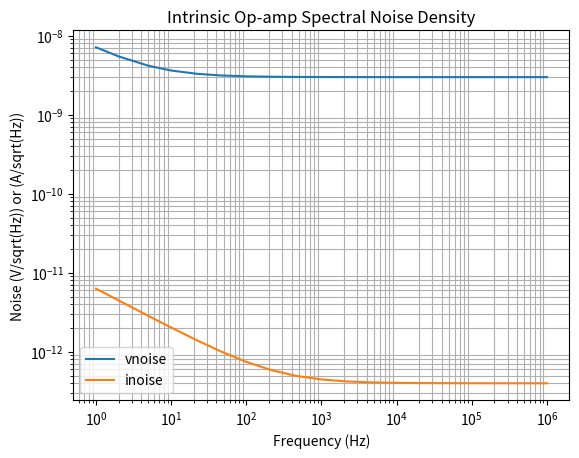

Python code for this plot:
#!/usr/bin/env python3
""" Intrinsic Operational Amplifier Noise Calculation

Plots voltage and current noise of operational amplifier.

[redacted]

"""
import numpy as np
import matplotlib.pyplot as plt

# TODO: have these imported from another script
opamp_vnoise_density_low_freq = 6.5e-9 # V/sqrt(Hz)
opamp_vnoise_density_high_freq = 3.0e-9 # V/sqrt(Hz)
opamp_inoise_density_low_freq = 400e-15 # A/sqrt(Hz)
opamp_inoise_density_high_freq = 6300e-15 # A/sqrt(Hz)
opamp_inoise_density_at_freq = 0 # Hz

freqs = np.array([1, 2, 5, 10, 22, 46, 100, 215, 463, 1000, 2150, 4630, 10000, 21500, 46300, 100000, 215000, 463000, 1000000])

vnoise_at_freq = np.array([])
for i, element in enumerate(freqs):
    vnoise_at_freq = np.append(vnoise_at_freq, (np.sqrt(np.square(opamp_vnoise_density_high_freq) + np.square(opamp_vnoise_density_low_freq) / element)))
print(vnoise_at_freq)

inoise_at_freq = np.array([])
if opamp_inoise_density_at_freq == 0:
    for i, element in enumerate(freqs):
        inoise_at_freq = np.append(inoise_at_freq, np.sqrt(np.square(opamp_inoise_density_low_freq) + np.square(opamp_inoise_density_high_freq) / element))
else:
    for i, element in enumerate(freqs):
        inoise_at_freq = np.append(inoise_at_freq, np.sqrt(np.square(opamp_inoise_density_low_freq) + np.square(opamp_inoise_density_high_freq) * np.square(element) / np.square(opamp_inoise_density_at_freq)))
print(inoise_at_freq)

plt.loglog(freqs, vnoise_at_freq, label="vnoise")
plt.loglog(freqs, inoise_at_freq, label="inoise")
plt.xlabel("Frequency (Hz)")
plt.ylabel("Noise (V/sqrt(Hz)) or (A/sqrt(Hz))")
plt.title("Intrinsic Op-amp Spectral Noise Density")
plt.grid(True, which="minor")
plt.legend()
plt.show()
